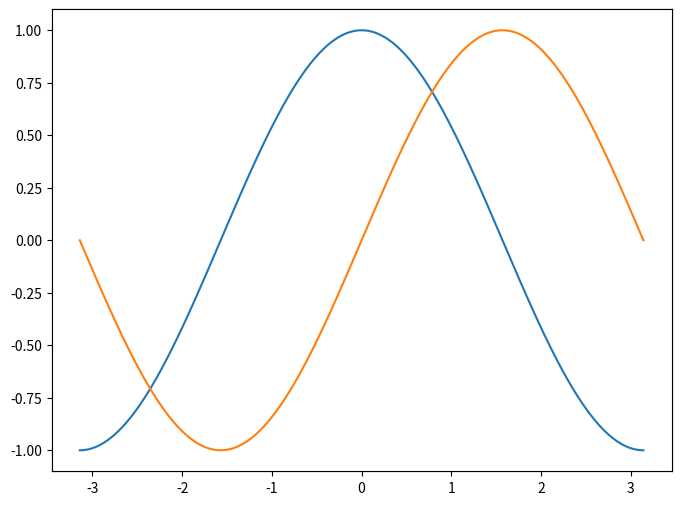

Python code for this plot:
import numpy as np
import matplotlib.pyplot as plt
import matplotlib.patches as mpatches



class CustomizeFigure(object):
	"""
	This is a function to customize the personalized figure.
	"""
	def __init__(self, figure, parameters={}):
		super(CustomizeFigure, self).__init__()
		self._figure = figure
		self._parameters = {
			'xlim': None,
				# the limit of axis x. Format: (-5,5); Type: float
			'ylim': None,
				# the limit of axis y. Format: (-5,5); Type: float
			'figheight': 6,
				# the height of figure. Format: 6; Type: float
			'figwidth': 8,
				# the width of figure. Format: 8; Type: float
			'title': None,
				# the title of figure. Format: 'Title'; Type: str
			'xlabel': None,
				# the label of axis x. Format: 'xlabel'; Type: str
			'ylabel': None,
				# the label of axis y. Format: 'ylabel'; Type: str
			'labelweight': 'bold',
				# bold label for axis label. Format: ['light', 'normal', 'medium', 'semibold', 'bold', 'heavy', 'black']; Type: str
			'labelsize': 12,
				# font size of xlabel and ylabel. Format: 12; Type: int
			'xtick': None,
				# the positions of xticklabel. Format: [1,3,5]; Type: int
			'xticklabel': None,
				# the label of xtick. Format: ['A','B']; Type: str
			'tickweight': 'normal',
				# bold label for axis tick. Format: ['light', 'normal', 'medium', 'semibold', 'bold', 'heavy', 'black']; Type: str
			'ticksize': 12,
				# font size of xtick and ytick. Format: 12; Type: int
			'tickvisible': {'x':False,'y':False},
				# the visibility of tick. Format: {'x':True,'y':True}; Type: dict+boolean
			'legend': None,
				# the legend of figure. Format: 
				# 'legend': {
				# 	'type':'patch',
				# 	'color':['#000000','#FFFF00'],
				# 	'linestyle':['-','-'],
				# 	'label':['A','B'],
				# }
		}

		# load input parameters
		for key,value in parameters.items():
			self._parameters[key] = value

		self.__decorateFigure()

		
	def __decorateFigure(self):
		if self._parameters['title'] != None:
			self._figure.title(self._parameters['title'])

		if self._parameters['figheight'] != None:
			self._figure.gcf().set_figheight(self._parameters['figheight'])

		if self._parameters['figwidth'] != None:
			self._figure.gcf().set_figwidth(self._parameters['figwidth'])

		if self._parameters['xlabel'] != None:
			fontdict = {
				'weight': self._parameters['labelweight'],
				'fontsize': self._parameters['labelsize']
			}
			self._figure.xlabel(self._parameters['xlabel'], fontdict=fontdict)

		if self._parameters['ylabel'] != None:
			fontdict = {
				'weight': self._parameters['labelweight'],
				'fontsize': self._parameters['labelsize']
			}
			self._figure.ylabel(self._parameters['ylabel'], fontdict=fontdict)

		if self._parameters['xlim'] != None:
			self._figure.xlim(self._parameters['xlim'])

		if self._parameters['ylim'] != None:
			self._figure.ylim(self._parameters['ylim'])

		if self._parameters['xticklabel'] != None and self._parameters['xtick'] != None:
			fontdict = {
				'weight': self._parameters['tickweight'],
				'fontsize': self._parameters['ticksize']
			}
			self._figure.gca().set_xticklabels(self._parameters['xticklabel'],fontdict=fontdict)
			self._figure.gca().set_xticks(self._parameters['xtick'])

		if self._parameters['tickvisible'] != None:
			axis = None
			if not self._parameters['tickvisible']['x'] and not self._parameters['tickvisible']['y']:
				axis = 'both'
			elif self._parameters['tickvisible']['x'] and not self._parameters['tickvisible']['y']:
				axis = 'y'
			elif not self._parameters['tickvisible']['x'] and self._parameters['tickvisible']['y']:
				axis = 'x'
			else:
				axis = None

			if axis != None:
				if axis == 'x':
					self._figure.gca().set_xticks([])
					self._figure.tick_params(axis=axis,which='both',bottom=False,top=False)
				elif axis == 'y':
					self._figure.gca().set_yticks([])
					self._figure.tick_params(axis=axis,which='both',left=False,right=False)
				else:
					self._figure.gca().set_xticks([])
					self._figure.gca().set_yticks([])
					self._figure.tick_params(axis=axis,which='both',bottom=False,top=False,left=False,right=False)

		if self._parameters['legend'] != None:
			legend = {
				'edgecolor': None,
				'facecolor': None,
				'color': None,
				'linewidth': None,
				'linestyle': None,
				'label': None,
				'loc': None,
				'mode': None,
				'ncol': None,
				'borderaxespad': None,
			}
			for key,value in self._parameters['legend'].items():
				legend[key] = value
			handles = list()
			num = len(legend['label'])

			if legend['type'] == 'line':
				for index in range(num):
					handles.append(
						plt.Line2D((0,0),(0,0), 
							color=legend['color'][index],
							linestyle=legend['linestyle'][index],
							label=legend['label'][index],
						)
					)
			elif self._parameters['legend']['type'] == 'patch':
				for index in range(num):
					handles.append(
						mpatches.Patch(
							edgecolor=legend['edgecolor'],
							facecolor=legend['facecolor'][index],
							# color=legend['color'][index],
							linewidth=legend['linewidth'],
							linestyle=legend['linestyle'],
							label=legend['label'][index],
						)
					)
			self._figure.gca().legend(
				handles=handles,
				loc=legend['loc'],
				mode=legend['mode'],
				ncol=legend['ncol'],
				borderaxespad=legend['borderaxespad'],
				bbox_to_anchor=legend['bbox_to_anchor'],
			)




def test():
	parameters = {
		# 'legend': {
		# 	'type':'line',
		# 	'color':['#000000','#FFFF00'],
		# 	'linestyle':['-','-'],
		# 	'label':['A','B'],
		# },
		# 'legend': {
		# 	'type':'patch',
		# 	'color':['#000000','#FFFF00'],
		# 	'linestyle':'-',
		# 	'label':['A','B'],
		# },
	}
	
	X = np.linspace(-np.pi, np.pi, 256, endpoint=True)
	C, S = np.cos(X), np.sin(X)

	fig = plt.figure()
	CustomizeFigure(figure=plt,parameters=parameters)
	ax = fig.add_subplot(111)

	a = ax.plot(X, C)
	b = ax.plot(X, S)

	
	

	# plt.savefig('./Test.pdf')
	plt.show()




if __name__ == '__main__':test()